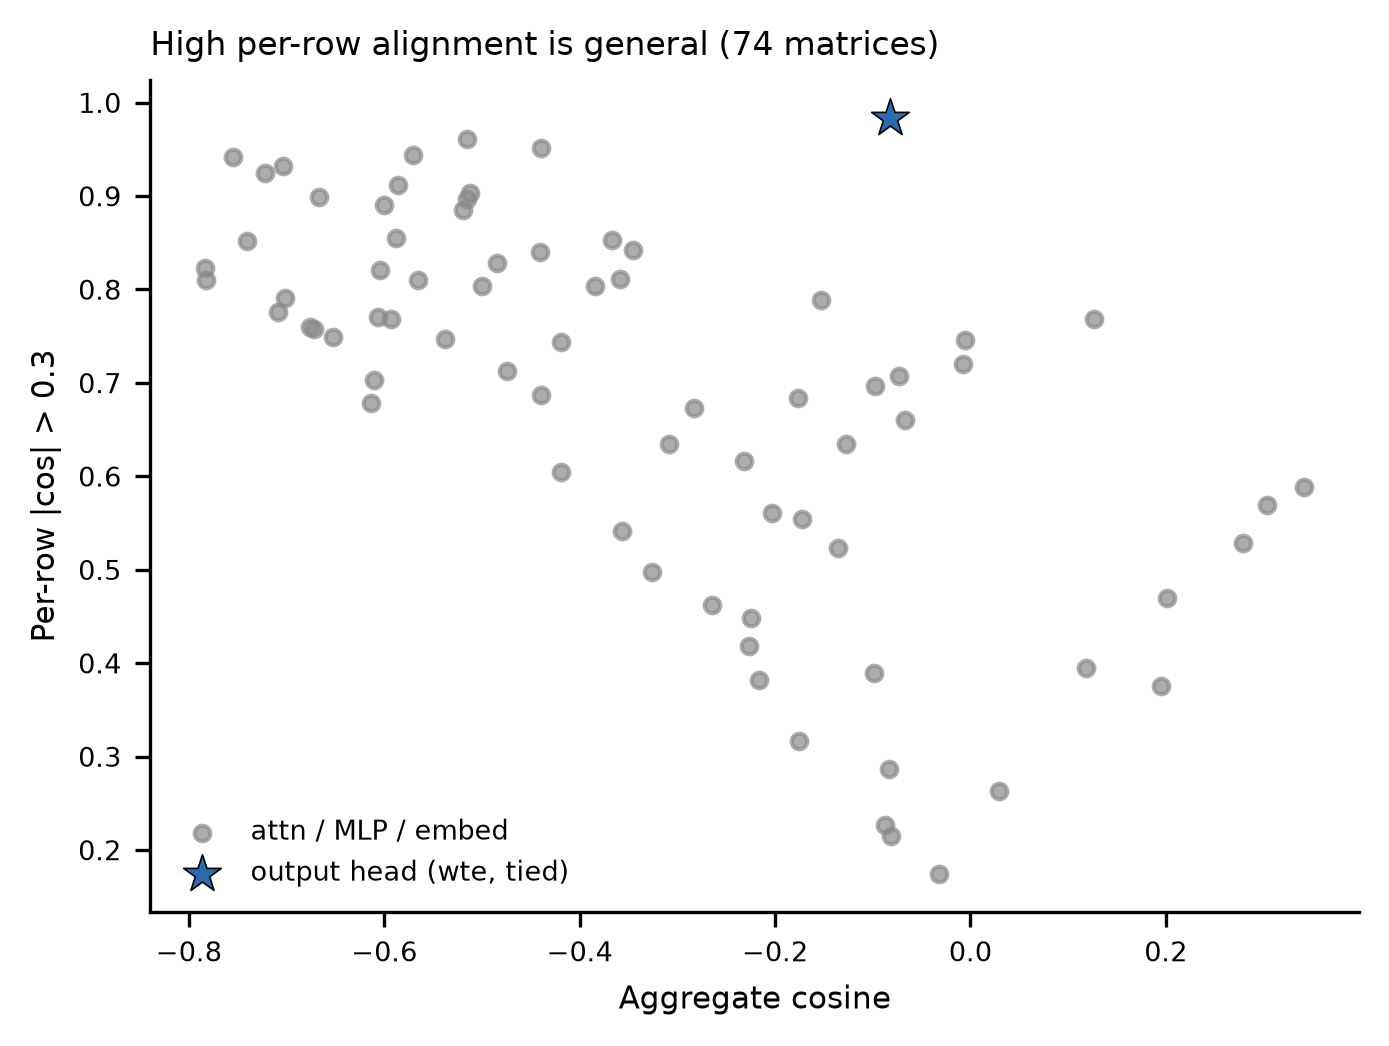

Values plotted in this chart, from the file beside it:
matrix, global_cos, per_row_0.3
wte.weight, -0.08203, 0.9838
wpe.weight, 0.3419, 0.5889
blocks.0.attn.q_proj.weight, 0.2794, 0.5286
blocks.0.attn.k_proj.weight, 0.3038, 0.569
blocks.0.attn.v_proj.weight, -0.0974, 0.6966
blocks.0.attn.o_proj.weight, -0.2026, 0.5612
blocks.0.mlp.c_fc.weight, -0.2832, 0.6732
blocks.0.mlp.c_proj.weight, -0.4847, 0.8281
blocks.1.attn.q_proj.weight, -0.1725, 0.5547
blocks.1.attn.k_proj.weight, -0.07348, 0.707
blocks.1.attn.v_proj.weight, -0.5157, 0.9609
blocks.1.attn.o_proj.weight, -0.4399, 0.9518
blocks.1.mlp.c_fc.weight, -0.4402, 0.8402
blocks.1.mlp.c_proj.weight, -0.265, 0.4622
blocks.2.attn.q_proj.weight, -0.1766, 0.6836
blocks.2.attn.k_proj.weight, -0.136, 0.5234
blocks.2.attn.v_proj.weight, -0.5708, 0.944
blocks.2.attn.o_proj.weight, -0.3671, 0.8529
blocks.2.mlp.c_fc.weight, -0.3455, 0.8424
blocks.2.mlp.c_proj.weight, -0.2269, 0.418
blocks.3.attn.q_proj.weight, -0.1532, 0.7891
blocks.3.attn.k_proj.weight, -0.1269, 0.6341
blocks.3.attn.v_proj.weight, -0.515, 0.8971
blocks.3.attn.o_proj.weight, -0.4192, 0.7435
blocks.3.mlp.c_fc.weight, -0.3589, 0.8109
blocks.3.mlp.c_proj.weight, -0.216, 0.3815
blocks.4.attn.q_proj.weight, 0.1269, 0.7682
blocks.4.attn.k_proj.weight, 0.2014, 0.4701
blocks.4.attn.v_proj.weight, -0.519, 0.8854
blocks.4.attn.o_proj.weight, -0.4399, 0.6875
blocks.4.mlp.c_fc.weight, -0.3844, 0.8037
blocks.4.mlp.c_proj.weight, -0.3263, 0.4974
blocks.5.attn.q_proj.weight, -0.006034, 0.7461
blocks.5.attn.k_proj.weight, 0.1185, 0.3945
blocks.5.attn.v_proj.weight, -0.5121, 0.9036
blocks.5.attn.o_proj.weight, -0.5374, 0.7474
blocks.5.mlp.c_fc.weight, -0.5651, 0.8099
blocks.5.mlp.c_proj.weight, -0.4744, 0.7122
blocks.6.attn.q_proj.weight, -0.007432, 0.7201
blocks.6.attn.k_proj.weight, 0.1949, 0.375
blocks.6.attn.v_proj.weight, -0.5864, 0.9115
blocks.6.attn.o_proj.weight, -0.6067, 0.7708
blocks.6.mlp.c_fc.weight, -0.7015, 0.7907
blocks.6.mlp.c_proj.weight, -0.6045, 0.8203
blocks.7.attn.q_proj.weight, -0.06724, 0.6602
blocks.7.attn.k_proj.weight, 0.02971, 0.263
blocks.7.attn.v_proj.weight, -0.6002, 0.8906
blocks.7.attn.o_proj.weight, -0.6136, 0.6784
blocks.7.mlp.c_fc.weight, -0.7827, 0.8096
blocks.7.mlp.c_proj.weight, -0.7215, 0.9245
blocks.8.attn.q_proj.weight, -0.232, 0.6159
blocks.8.attn.k_proj.weight, -0.08155, 0.2148
blocks.8.attn.v_proj.weight, -0.6664, 0.8984
blocks.8.attn.o_proj.weight, -0.672, 0.7578
blocks.8.mlp.c_fc.weight, -0.7831, 0.8226
blocks.8.mlp.c_proj.weight, -0.7553, 0.9414
blocks.9.attn.q_proj.weight, -0.419, 0.6042
blocks.9.attn.k_proj.weight, -0.1757, 0.3164
blocks.9.attn.v_proj.weight, -0.7401, 0.8516
blocks.9.attn.o_proj.weight, -0.6101, 0.7031
... 14 more rows
